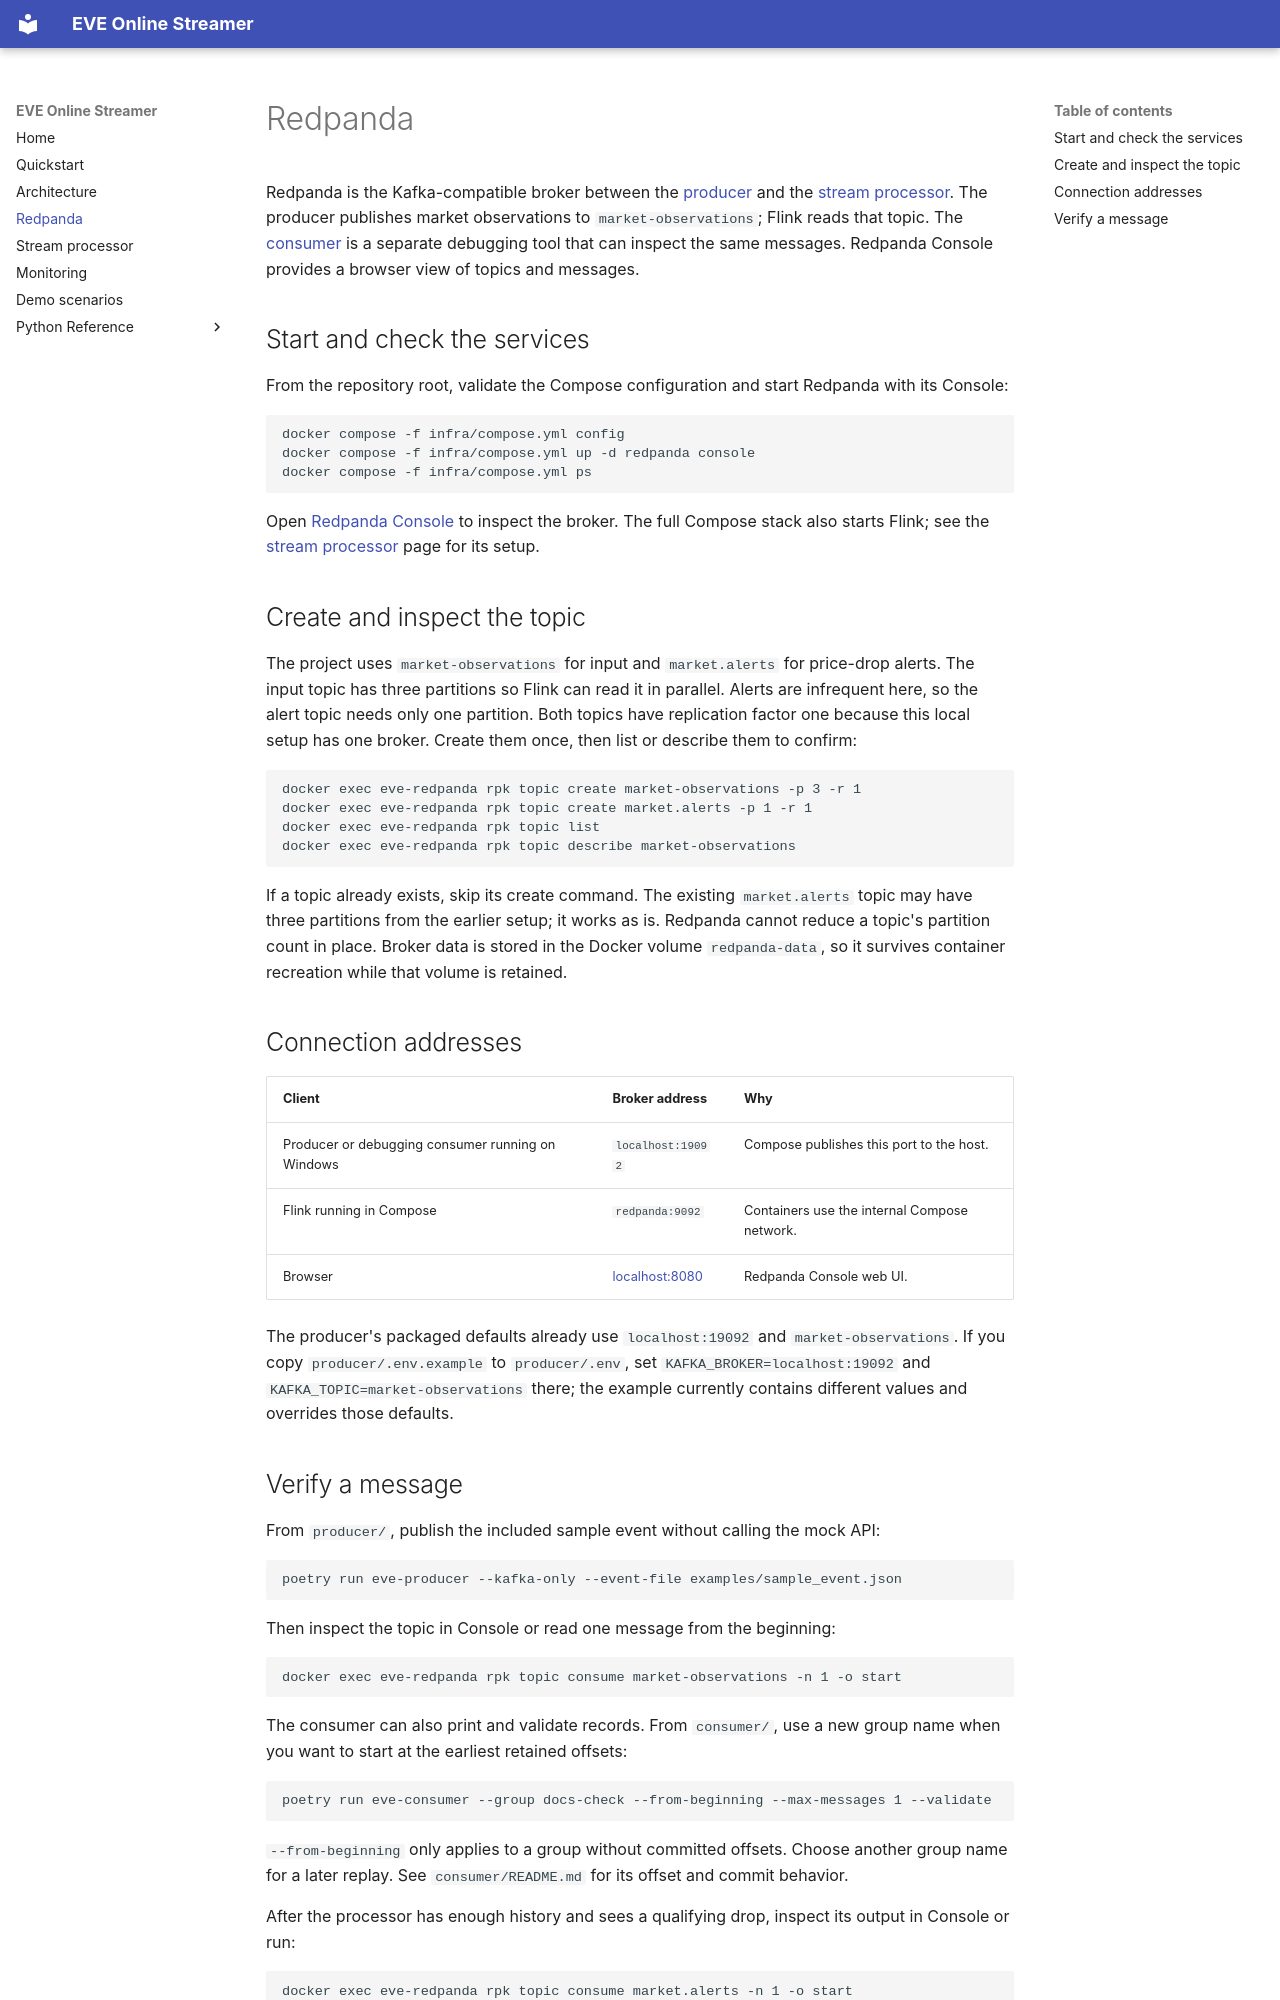

repository: FerdivdKamp/eve-online-streamer · page: redpanda/index.html · generator: mkdocs

# Redpanda

Redpanda is the Kafka-compatible broker between the [producer](api/producer.md) and the [stream processor](processor.md). The producer publishes market observations to `market-observations`; Flink reads that topic. The [consumer](api/consumer.md) is a separate debugging tool that can inspect the same messages. Redpanda Console provides a browser view of topics and messages.

## Start and check the services

From the repository root, validate the Compose configuration and start Redpanda with its Console:

```powershell
docker compose -f infra/compose.yml config
docker compose -f infra/compose.yml up -d redpanda console
docker compose -f infra/compose.yml ps
```

Open [Redpanda Console](http://localhost:8080/overview) to inspect the broker. The full Compose stack also starts Flink; see the [stream processor](processor.md) page for its setup.

## Create and inspect the topic

The project uses `market-observations` for input and `market.alerts` for price-drop alerts. The input topic has three partitions so Flink can read it in parallel. Alerts are infrequent here, so the alert topic needs only one partition. Both topics have replication factor one because this local setup has one broker. Create them once, then list or describe them to confirm:

```powershell
docker exec eve-redpanda rpk topic create market-observations -p 3 -r 1
docker exec eve-redpanda rpk topic create market.alerts -p 1 -r 1
docker exec eve-redpanda rpk topic list
docker exec eve-redpanda rpk topic describe market-observations
```

If a topic already exists, skip its create command. The existing `market.alerts` topic may have three partitions from the earlier setup; it works as is. Redpanda cannot reduce a topic's partition count in place. Broker data is stored in the Docker volume `redpanda-data`, so it survives container recreation while that volume is retained.

## Connection addresses

| Client | Broker address | Why |
| --- | --- | --- |
| Producer or debugging consumer running on Windows | `localhost:19092` | Compose publishes this port to the host. |
| Flink running in Compose | `redpanda:9092` | Containers use the internal Compose network. |
| Browser | [localhost:8080](http://localhost:8080/overview) | Redpanda Console web UI. |

The producer's packaged defaults already use `localhost:19092` and `market-observations`. If you copy `producer/.env.example` to `producer/.env`, set `KAFKA_BROKER=localhost:19092` and `KAFKA_TOPIC=market-observations` there; the example currently contains different values and overrides those defaults.
